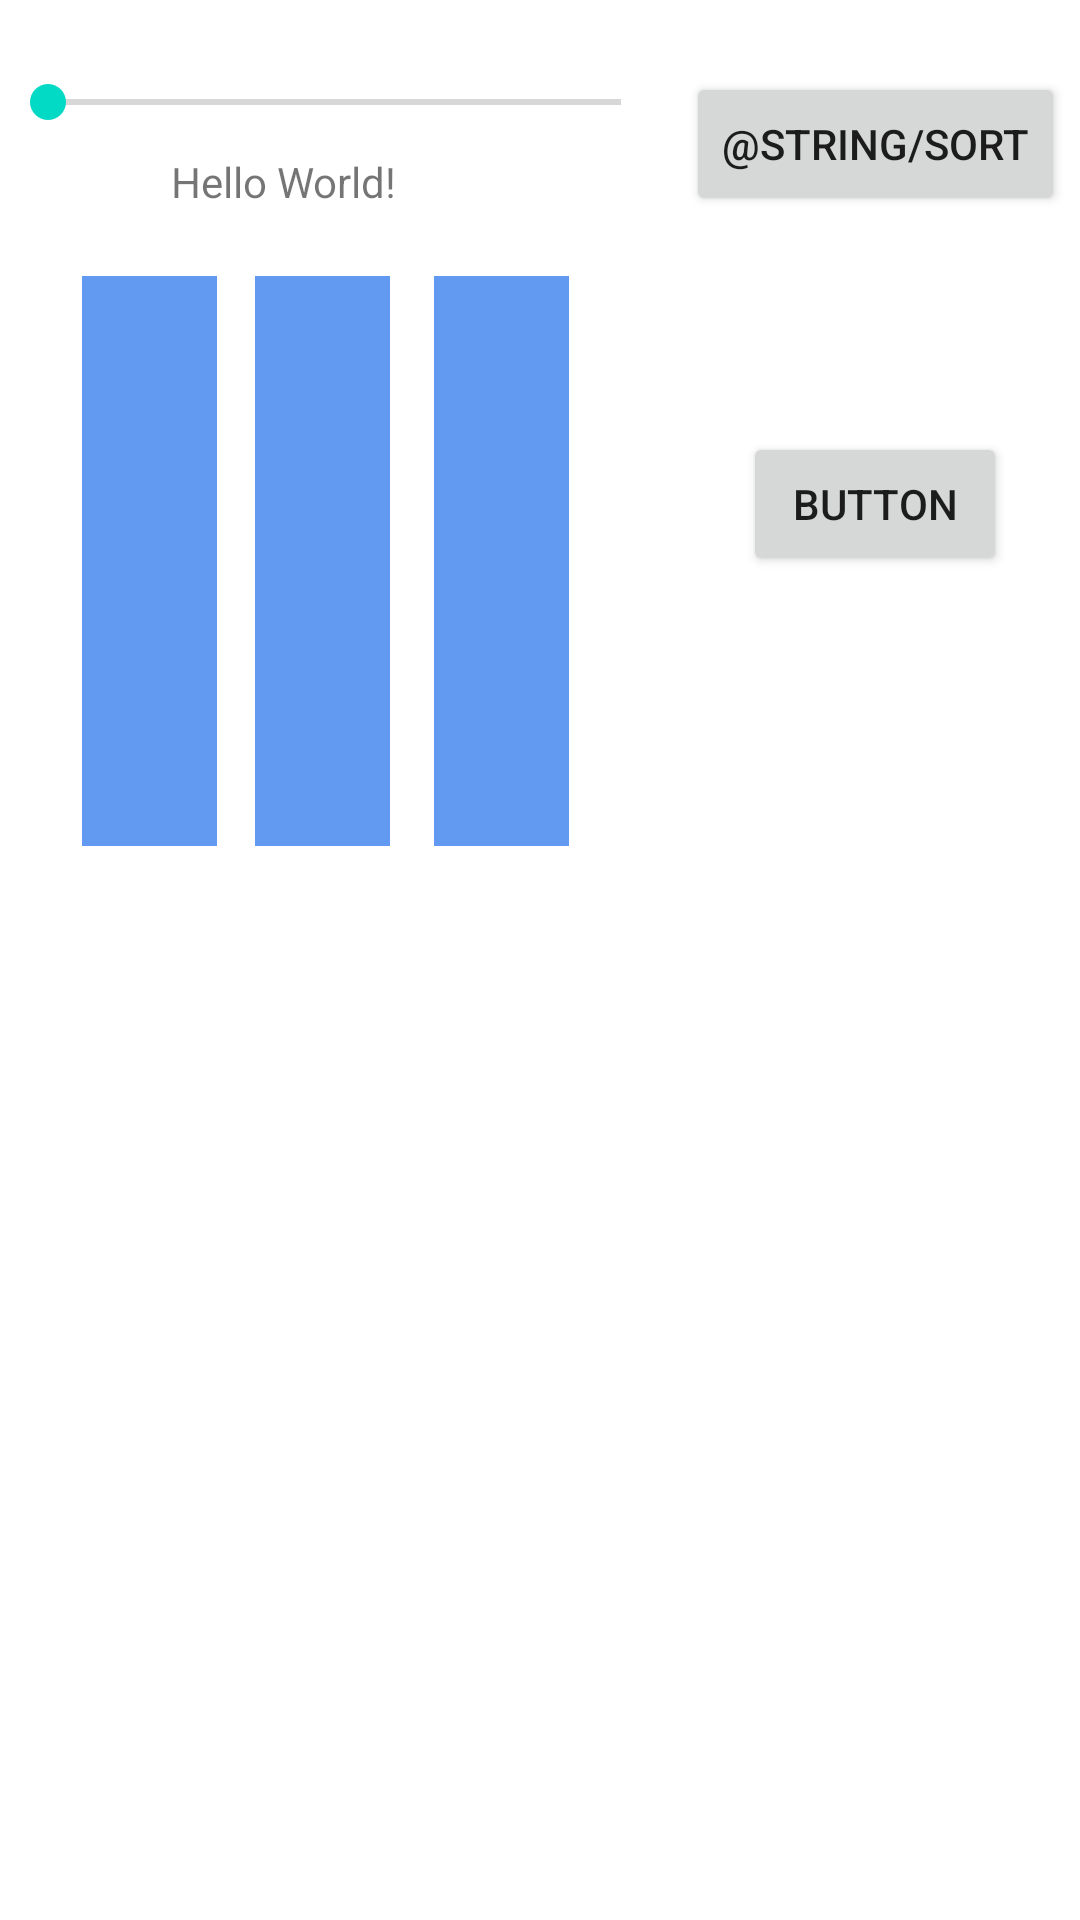

Write the Android layout XML for this screen, with the resource values it uses.
<!-- AndroidManifest.xml: application theme Theme.EighteenthOfMay -->
<!-- res/layout/activity_main.xml -->
<?xml version="1.0" encoding="utf-8"?>
<androidx.constraintlayout.widget.ConstraintLayout xmlns:android="http://schemas.android.com/apk/res/android"
    xmlns:app="http://schemas.android.com/apk/res-auto"
    xmlns:tools="http://schemas.android.com/tools"
    android:layout_width="match_parent"
    android:layout_height="match_parent"
    tools:context=".MainActivity">

    <View
        android:id="@+id/blue2"
        android:layout_width="45dp"
        android:layout_height="190dp"
        android:layout_marginTop="92dp"
        android:background="@color/blue"
        app:layout_constraintEnd_toEndOf="parent"
        app:layout_constraintHorizontal_bias="0.27"
        app:layout_constraintStart_toStartOf="parent"
        app:layout_constraintTop_toTopOf="parent" />

    <View
        android:id="@+id/blue3"
        android:layout_width="45dp"
        android:layout_height="190dp"
        android:layout_marginTop="92dp"
        android:background="@color/blue"
        app:layout_constraintEnd_toEndOf="parent"
        app:layout_constraintHorizontal_bias="0.459"
        app:layout_constraintStart_toStartOf="parent"
        app:layout_constraintTop_toTopOf="parent" />

    <TextView
        android:id="@+id/text"
        android:layout_width="wrap_content"
        android:layout_height="wrap_content"
        android:text="Hello World!"
        app:layout_constraintBottom_toBottomOf="parent"
        app:layout_constraintHorizontal_bias="0.2"
        app:layout_constraintLeft_toLeftOf="parent"
        app:layout_constraintRight_toRightOf="parent"
        app:layout_constraintTop_toTopOf="parent"
        app:layout_constraintVertical_bias="0.082" />


    <Button
        android:id="@+id/sort_button"
        android:layout_width="wrap_content"
        android:layout_height="wrap_content"
        android:layout_marginTop="24dp"
        android:text="@string/sort"
        app:layout_constraintEnd_toEndOf="parent"
        app:layout_constraintHorizontal_bias="0.53"
        app:layout_constraintStart_toEndOf="@+id/seekBar"
        app:layout_constraintTop_toTopOf="parent" />

    <SeekBar
        android:id="@+id/seekBar"
        android:layout_width="223dp"
        android:layout_height="20dp"
        android:layout_marginTop="24dp"
        app:layout_constraintEnd_toEndOf="parent"
        app:layout_constraintHorizontal_bias="0.0"
        app:layout_constraintStart_toStartOf="parent"
        app:layout_constraintTop_toTopOf="parent" />

    <View
        android:id="@+id/blue"
        android:layout_width="45dp"
        android:layout_height="190dp"
        android:layout_marginTop="92dp"
        android:background="@color/blue"
        app:layout_constraintEnd_toEndOf="parent"
        app:layout_constraintHorizontal_bias="0.087"
        app:layout_constraintStart_toStartOf="parent"
        app:layout_constraintTop_toTopOf="parent" />

    <androidx.recyclerview.widget.RecyclerView

        android:id="@+id/list_sort"
        android:layout_width="match_parent"
        android:layout_height="407dp"
        android:layout_marginTop="312dp"
        android:layout_marginBottom="50dp"
        app:layout_constraintBottom_toBottomOf="parent"
        app:layout_constraintEnd_toEndOf="parent"
        app:layout_constraintHorizontal_bias="0.0"
        app:layout_constraintStart_toStartOf="parent"
        app:layout_constraintTop_toBottomOf="@+id/text"
        app:layout_constraintVertical_bias="0.905" />

    <Button
        android:id="@+id/button"
        android:layout_width="wrap_content"
        android:layout_height="wrap_content"
        android:layout_marginTop="144dp"
        android:text="Button"
        app:layout_constraintEnd_toEndOf="parent"
        app:layout_constraintStart_toEndOf="@+id/seekBar"
        app:layout_constraintTop_toTopOf="parent" />

</androidx.constraintlayout.widget.ConstraintLayout>
<!-- resources referenced by this layout -->
<resources>
  <color name="blue">#6299f1</color>
  <style name="Theme.EighteenthOfMay" parent="Theme.MaterialComponents.DayNight.DarkActionBar">
          
          <item name="colorPrimary">@color/purple_500</item>
          <item name="colorPrimaryVariant">@color/purple_700</item>
          <item name="colorOnPrimary">@color/white</item>
          
          <item name="colorSecondary">@color/teal_200</item>
          <item name="colorSecondaryVariant">@color/teal_700</item>
          <item name="colorOnSecondary">@color/black</item>
          
          <item name="android:statusBarColor" tools:targetApi="l">?attr/colorPrimaryVariant</item>
          
      </style>
  <color name="purple_500">#FF6200EE</color>
  <color name="purple_700">#FF3700B3</color>
  <color name="white">#FFFFFFFF</color>
  <color name="teal_200">#FF03DAC5</color>
  <color name="teal_700">#FF018786</color>
  <color name="black">#FF000000</color>
</resources>
